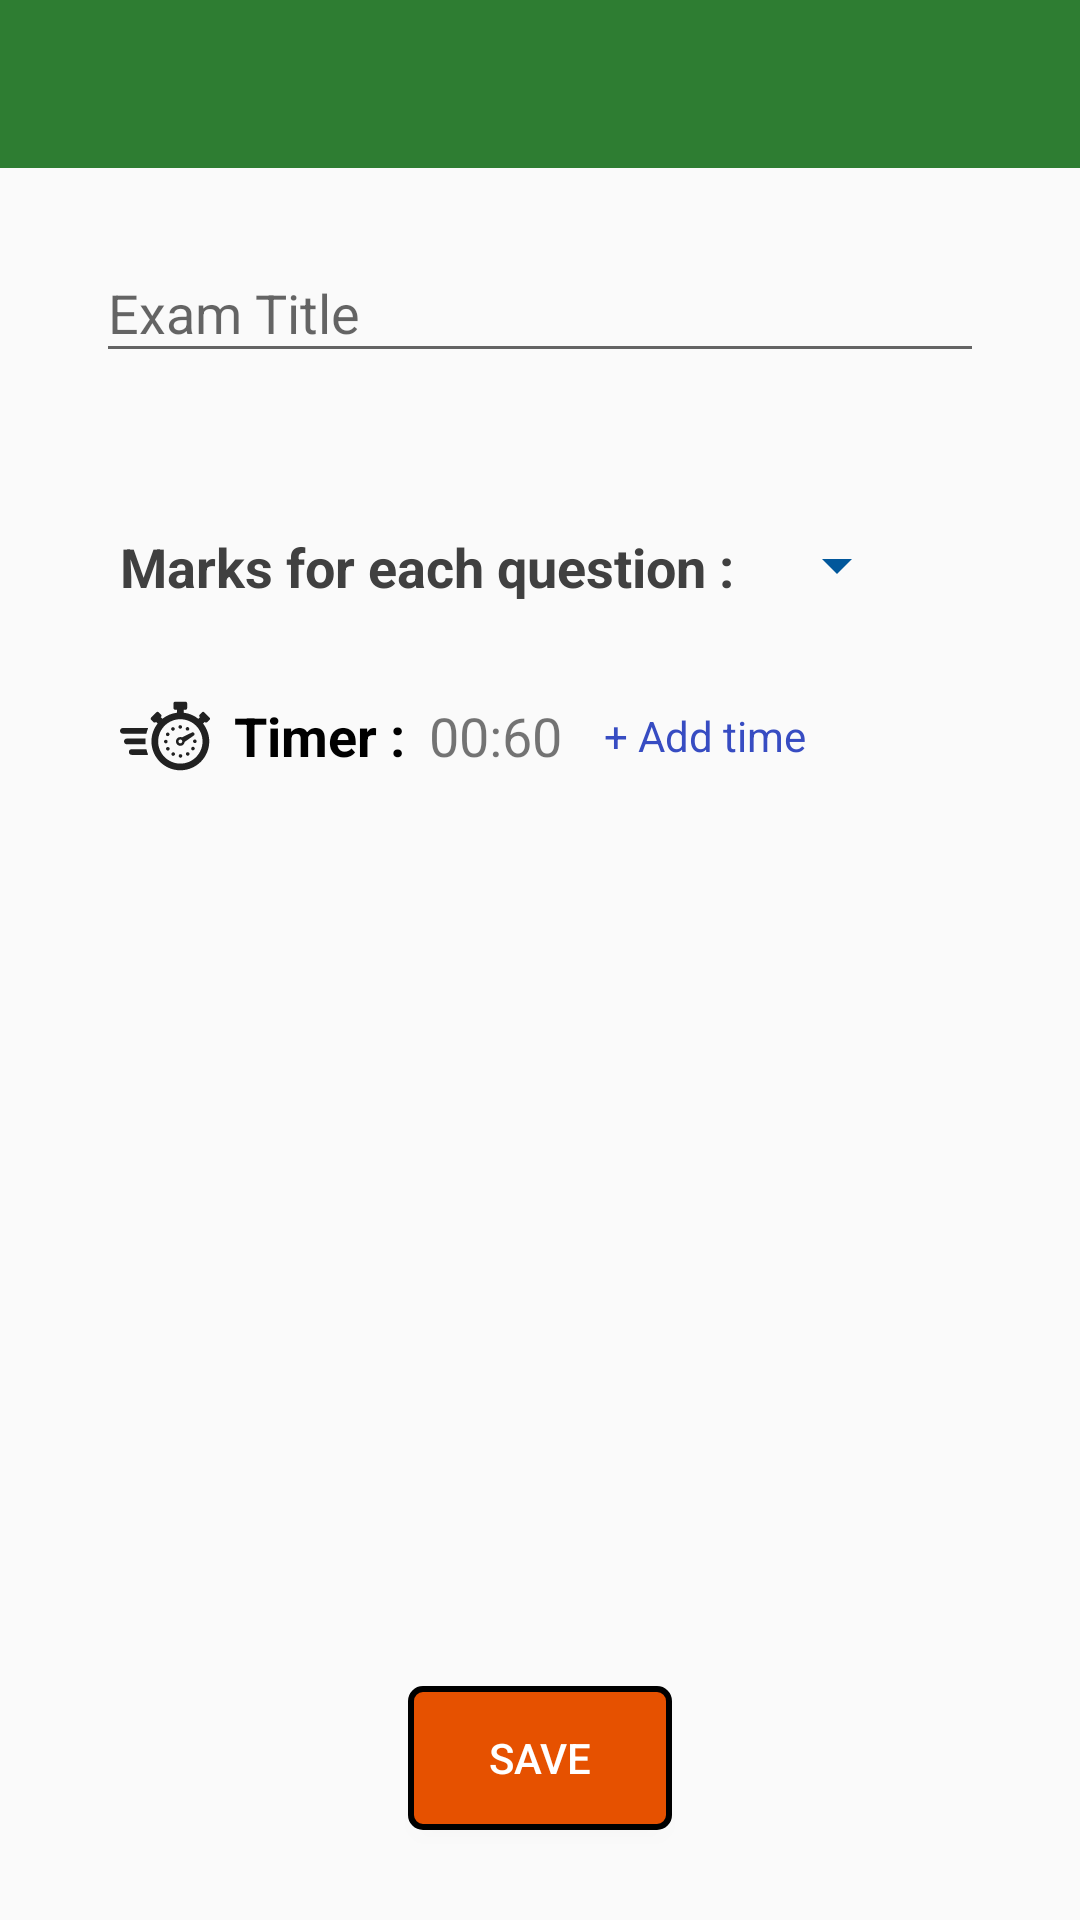

Reconstruct the res/layout file that produces this screen, plus the resources it refers to.
<!-- AndroidManifest.xml: application theme AppTheme -->
<!-- res/layout/activity_add_exam.xml -->
<?xml version="1.0" encoding="utf-8"?>
<androidx.constraintlayout.widget.ConstraintLayout
        xmlns:android="http://schemas.android.com/apk/res/android"
        xmlns:tools="http://schemas.android.com/tools"
        xmlns:app="http://schemas.android.com/apk/res-auto"
        android:layout_width="match_parent"
        android:layout_height="match_parent"
        tools:context=".Activities.AddExam">
    <include layout="@layout/toolbar"
             android:id="@+id/addExamToolbar"/>
    <androidx.coordinatorlayout.widget.CoordinatorLayout
            android:id="@+id/saveRoot"
            android:layout_width="match_parent"
            android:layout_height="match_parent" tools:layout_editor_absoluteY="-25dp"
            tools:layout_editor_absoluteX="25dp">
        <androidx.appcompat.widget.AppCompatButton
                android:id="@+id/saveExam"
                app:layout_dodgeInsetEdges="bottom"
                android:layout_width="wrap_content" android:layout_height="wrap_content"
                android:text="@string/save"
                android:textColor="#fff"
                android:background="@drawable/button_corner_radius"
                android:layout_gravity="center_horizontal|bottom"
                android:layout_marginBottom="30dp"
        />
    </androidx.coordinatorlayout.widget.CoordinatorLayout>

    <com.google.android.material.textfield.TextInputLayout android:layout_width="0dp"
                                                   android:layout_height="wrap_content"

                                                   app:layout_constraintEnd_toEndOf="parent"
                                                   android:layout_marginEnd="32dp"
                                                   app:layout_constraintStart_toStartOf="parent"
                                                   android:layout_marginStart="32dp"
                                                   app:layout_constraintHorizontal_bias="0.0"
                                                   app:errorEnabled="true" android:layout_marginTop="16dp"
                                                   app:layout_constraintTop_toBottomOf="@+id/addExamToolbar"
                                                   android:id="@+id/examTitle">
        <androidx.appcompat.widget.AppCompatEditText android:layout_width="match_parent"
                                                     android:layout_height="match_parent"
                                                     android:hint="@string/exam_title"
                                                     android:inputType="textPersonName"/>
    </com.google.android.material.textfield.TextInputLayout>
    <TextView
            android:text="@string/marks_for_each_question"
            android:layout_width="wrap_content"
            android:layout_height="wrap_content"
            android:id="@+id/textView10" app:layout_constraintStart_toStartOf="@+id/examTitle"
            android:layout_marginStart="8dp" app:layout_constraintTop_toBottomOf="@+id/examTitle"
            android:layout_marginTop="32dp" android:textSize="18sp" android:textStyle="bold"
            android:textColor="#404040"/>
    <Spinner
            android:layout_width="wrap_content"
            android:layout_height="43dp"
            android:theme="@style/AppTheme.Picker"
            android:id="@+id/marksList" app:layout_constraintStart_toEndOf="@+id/textView10"
            android:layout_marginStart="8dp"
            app:layout_constraintTop_toTopOf="@+id/textView10"
            app:layout_constraintBottom_toBottomOf="@+id/textView10" app:layout_constraintEnd_toEndOf="@+id/examTitle"
            android:layout_marginEnd="8dp" app:layout_constraintHorizontal_bias="0.115"
            app:layout_constraintVertical_bias="0.526"/>

    <TextView
            android:text="@string/timer"
            android:layout_width="wrap_content"
            android:layout_height="wrap_content"
            android:id="@+id/textView15"
            android:textSize="18sp" android:textStyle="bold" android:textColor="#000000"
            app:layout_constraintStart_toEndOf="@+id/imageView" android:layout_marginStart="8dp"
            app:layout_constraintTop_toBottomOf="@+id/textView10" android:layout_marginTop="32dp"/>
    <TextView
            android:text="@string/_00_60"
            android:layout_width="wrap_content"
            android:layout_height="wrap_content"
            android:id="@+id/timerValue"
            app:layout_constraintBaseline_toBaselineOf="@+id/textView15"
            app:layout_constraintStart_toEndOf="@+id/textView15" android:layout_marginStart="8dp"
            android:textSize="18sp"/>
    

    <ImageView android:layout_width="wrap_content" android:layout_height="wrap_content"
               android:src="@drawable/ic_timer"
               app:layout_constraintBottom_toBottomOf="@+id/textView15"
               app:layout_constraintTop_toTopOf="@+id/textView15"
               android:id="@+id/imageView" app:layout_constraintStart_toStartOf="@+id/textView10"/>
    <TextView
            android:text="@string/add_time"
            android:layout_width="wrap_content"
            android:layout_height="wrap_content"
            android:id="@+id/pickTimer" android:textColor="#374CC2"
            app:layout_constraintTop_toTopOf="@+id/timerValue"
            app:layout_constraintBottom_toBottomOf="@+id/timerValue"
            app:layout_constraintStart_toEndOf="@+id/timerValue"
            android:layout_marginStart="10dp"
            android:padding="4dp"/>


</androidx.constraintlayout.widget.ConstraintLayout>
<!-- res/layout/toolbar.xml (included above) -->
<?xml version="1.0" encoding="utf-8"?>
<androidx.appcompat.widget.Toolbar xmlns:android="http://schemas.android.com/apk/res/android"
                                   android:layout_width="match_parent"
                                   android:layout_height="?attr/actionBarSize"
                                   android:background="@color/colorPrimary"
                                   android:theme="@style/Base.ThemeOverlay.AppCompat.Dark.ActionBar"
>

</androidx.appcompat.widget.Toolbar>
<!-- resources referenced by this layout -->
<resources>
  <color name="colorPrimary">#2E7D32</color>
  <!-- drawable button_corner_radius (drawable-v24) -->
  <?xml version="1.0" encoding="utf-8"?>
  <shape xmlns:android="http://schemas.android.com/apk/res/android">
      <corners android:radius="4dp"/>
      <stroke android:width="2dp"
              android:color="#000000"/>
      <solid android:color="@color/colorAccent"/>
  
  </shape>
  <!-- drawable ic_timer: vector/xml drawable (drawable-v24, 4588 chars, omitted) -->
  <string name="_00_60">00:60</string>
  <string name="add_time">+ Add time</string>
  <string name="exam_title">Exam Title</string>
  <string name="marks_for_each_question">Marks for each question :</string>
  <string name="save">Save</string>
  <string name="timer">Timer :</string>
  <style name="AppTheme.Picker" parent="Theme.AppCompat.Light.NoActionBar">
          <item name="android:textColorPrimary">@android:color/black</item>
          <item name="android:textSize">18sp</item>
          <item name="colorControlNormal">#01579B</item>
      </style>
  <style name="AppTheme" parent="Theme.AppCompat.Light.NoActionBar">
          
          <item name="colorPrimary">@color/colorPrimary</item>
          <item name="colorPrimaryDark">@color/colorPrimaryDark</item>
          <item name="colorAccent">@color/colorAccent</item>
      </style>
  <color name="colorAccent">#E65100</color>
  <color name="colorPrimaryDark">#1B5E20</color>
</resources>
